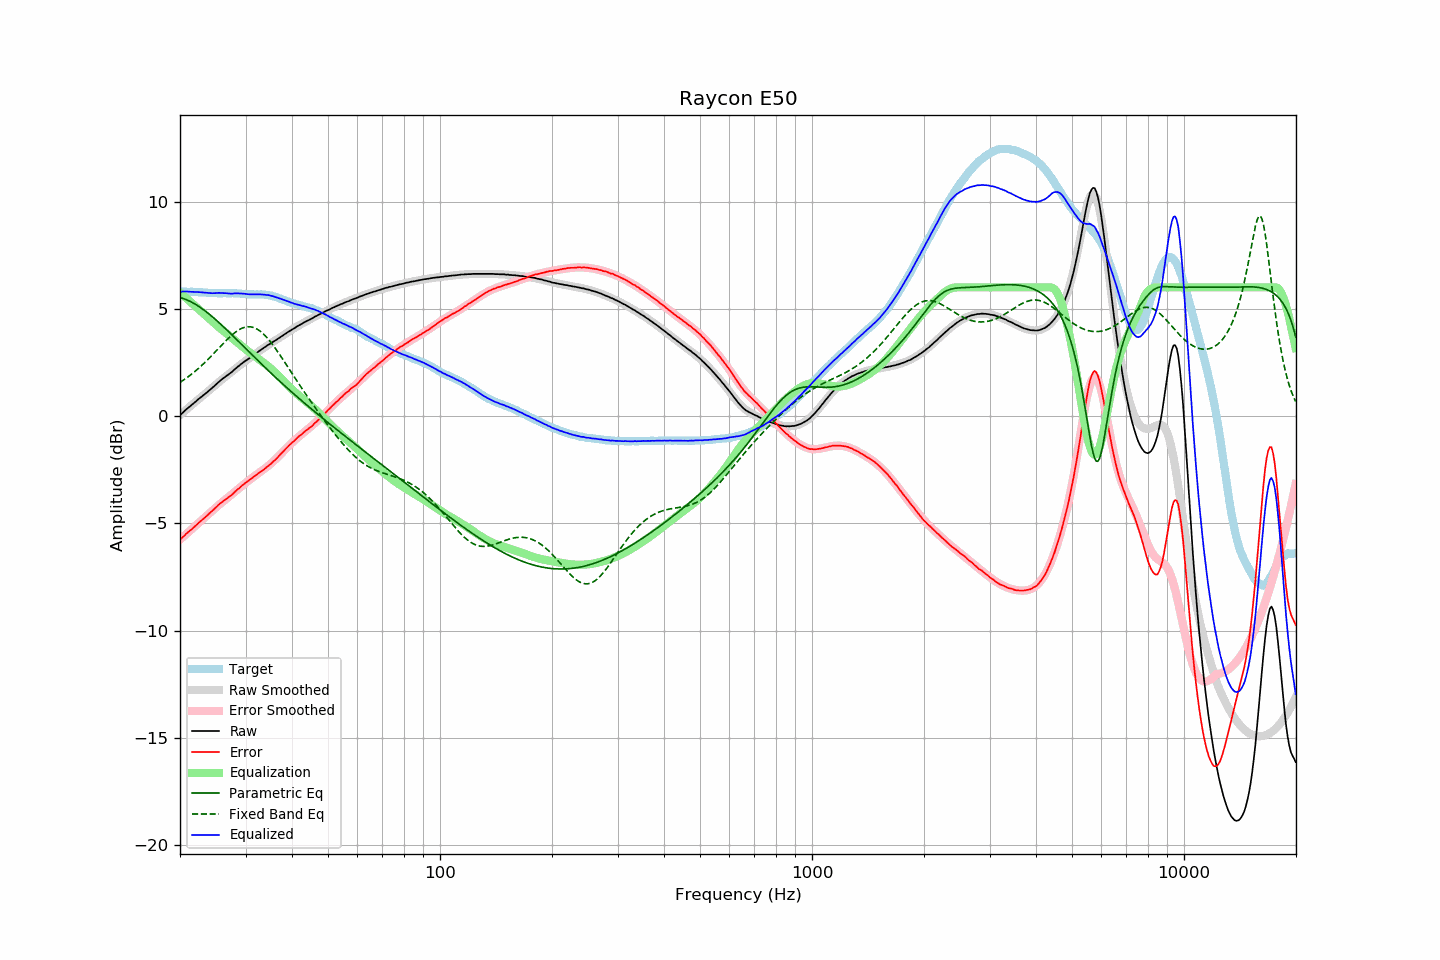

The table this chart was drawn from, first rows:
frequency, raw, error, smoothed, error_smoothed, equalization, parametric_eq, fixed_band_eq, equalized_raw, equalized_smoothed, target
20.00, 0.03, -5.78, 0.05, -5.76, 5.76, 5.53, 1.57, 5.79, 5.81, 5.81
20.20, 0.11, -5.70, 0.11, -5.69, 5.69, 5.51, 1.62, 5.80, 5.81, 5.81
20.40, 0.18, -5.62, 0.18, -5.63, 5.63, 5.48, 1.67, 5.81, 5.80, 5.80
20.61, 0.25, -5.56, 0.24, -5.56, 5.56, 5.46, 1.72, 5.81, 5.80, 5.80
20.81, 0.32, -5.47, 0.31, -5.49, 5.49, 5.43, 1.77, 5.81, 5.80, 5.79
21.02, 0.38, -5.41, 0.37, -5.43, 5.43, 5.39, 1.83, 5.80, 5.80, 5.79
21.23, 0.44, -5.35, 0.44, -5.36, 5.36, 5.36, 1.88, 5.80, 5.79, 5.79
21.44, 0.50, -5.30, 0.50, -5.29, 5.29, 5.32, 1.94, 5.79, 5.79, 5.80
21.66, 0.57, -5.22, 0.56, -5.22, 5.22, 5.28, 2.00, 5.79, 5.79, 5.79
21.87, 0.63, -5.16, 0.63, -5.16, 5.16, 5.24, 2.06, 5.79, 5.79, 5.79
22.09, 0.69, -5.09, 0.69, -5.09, 5.09, 5.19, 2.13, 5.78, 5.78, 5.78
22.31, 0.76, -5.02, 0.75, -5.02, 5.02, 5.15, 2.19, 5.78, 5.78, 5.78
22.54, 0.82, -4.95, 0.81, -4.96, 4.96, 5.10, 2.26, 5.78, 5.77, 5.77
22.76, 0.88, -4.89, 0.88, -4.89, 4.89, 5.05, 2.32, 5.77, 5.77, 5.77
22.99, 0.94, -4.83, 0.94, -4.83, 4.83, 4.99, 2.39, 5.77, 5.77, 5.77
23.22, 1.00, -4.76, 1.00, -4.76, 4.76, 4.94, 2.47, 5.76, 5.76, 5.76
23.45, 1.06, -4.70, 1.06, -4.69, 4.69, 4.88, 2.54, 5.75, 5.75, 5.76
23.69, 1.12, -4.63, 1.13, -4.62, 4.62, 4.82, 2.61, 5.74, 5.75, 5.75
23.92, 1.18, -4.56, 1.19, -4.55, 4.55, 4.76, 2.69, 5.73, 5.74, 5.74
24.16, 1.25, -4.49, 1.26, -4.48, 4.48, 4.70, 2.76, 5.73, 5.74, 5.74
24.40, 1.31, -4.43, 1.32, -4.42, 4.42, 4.64, 2.84, 5.73, 5.74, 5.74
24.65, 1.38, -4.36, 1.39, -4.35, 4.35, 4.57, 2.92, 5.73, 5.73, 5.74
24.89, 1.45, -4.28, 1.45, -4.28, 4.28, 4.51, 3.00, 5.73, 5.73, 5.73
25.14, 1.52, -4.21, 1.51, -4.22, 4.22, 4.44, 3.08, 5.74, 5.73, 5.73
25.39, 1.59, -4.13, 1.57, -4.15, 4.15, 4.37, 3.16, 5.75, 5.73, 5.72
25.65, 1.65, -4.07, 1.64, -4.09, 4.09, 4.31, 3.24, 5.74, 5.73, 5.72
25.91, 1.71, -4.01, 1.70, -4.03, 4.03, 4.24, 3.32, 5.74, 5.73, 5.72
26.16, 1.77, -3.96, 1.76, -3.97, 3.97, 4.17, 3.39, 5.74, 5.73, 5.73
26.43, 1.82, -3.91, 1.82, -3.91, 3.91, 4.10, 3.47, 5.73, 5.73, 5.73
26.69, 1.88, -3.85, 1.88, -3.85, 3.85, 4.02, 3.55, 5.73, 5.73, 5.73
26.96, 1.93, -3.80, 1.94, -3.79, 3.79, 3.95, 3.62, 5.71, 5.73, 5.73
27.23, 1.99, -3.74, 2.00, -3.73, 3.73, 3.88, 3.69, 5.71, 5.73, 5.73
27.50, 2.04, -3.69, 2.06, -3.66, 3.66, 3.81, 3.76, 5.70, 5.73, 5.73
27.77, 2.11, -3.62, 2.12, -3.60, 3.60, 3.73, 3.82, 5.71, 5.72, 5.73
28.05, 2.18, -3.54, 2.18, -3.54, 3.54, 3.66, 3.89, 5.72, 5.72, 5.72
28.33, 2.24, -3.48, 2.24, -3.48, 3.48, 3.59, 3.94, 5.72, 5.72, 5.72
28.62, 2.31, -3.40, 2.30, -3.42, 3.42, 3.51, 3.99, 5.73, 5.71, 5.71
28.90, 2.36, -3.36, 2.36, -3.35, 3.35, 3.44, 4.04, 5.71, 5.71, 5.72
29.19, 2.43, -3.28, 2.41, -3.29, 3.29, 3.36, 4.08, 5.72, 5.71, 5.71
29.48, 2.48, -3.22, 2.47, -3.23, 3.23, 3.29, 4.11, 5.71, 5.70, 5.70
29.78, 2.54, -3.16, 2.53, -3.17, 3.17, 3.22, 4.13, 5.71, 5.70, 5.69
30.08, 2.59, -3.10, 2.59, -3.11, 3.11, 3.14, 4.15, 5.69, 5.69, 5.69
30.38, 2.64, -3.04, 2.64, -3.05, 3.05, 3.07, 4.16, 5.68, 5.69, 5.68
30.68, 2.69, -2.99, 2.70, -2.99, 2.99, 2.99, 4.16, 5.68, 5.69, 5.68
30.99, 2.74, -2.94, 2.75, -2.93, 2.93, 2.92, 4.16, 5.67, 5.68, 5.68
31.30, 2.80, -2.88, 2.80, -2.88, 2.88, 2.84, 4.14, 5.68, 5.68, 5.68
31.61, 2.85, -2.82, 2.86, -2.82, 2.82, 2.77, 4.12, 5.67, 5.68, 5.67
31.93, 2.91, -2.76, 2.91, -2.77, 2.77, 2.70, 4.09, 5.68, 5.68, 5.67
32.24, 2.96, -2.72, 2.96, -2.71, 2.71, 2.62, 4.05, 5.67, 5.68, 5.68
32.57, 3.02, -2.65, 3.01, -2.66, 2.66, 2.55, 4.00, 5.68, 5.67, 5.67
32.89, 3.07, -2.61, 3.07, -2.61, 2.61, 2.48, 3.95, 5.68, 5.67, 5.68
33.22, 3.12, -2.55, 3.12, -2.55, 2.55, 2.40, 3.89, 5.67, 5.67, 5.67
33.55, 3.17, -2.50, 3.17, -2.49, 2.49, 2.33, 3.82, 5.66, 5.66, 5.67
33.89, 3.22, -2.44, 3.22, -2.44, 2.44, 2.26, 3.75, 5.65, 5.66, 5.66
34.23, 3.27, -2.38, 3.27, -2.38, 2.38, 2.19, 3.66, 5.64, 5.65, 5.65
34.57, 3.33, -2.31, 3.32, -2.31, 2.31, 2.12, 3.58, 5.64, 5.63, 5.64
34.92, 3.37, -2.25, 3.37, -2.25, 2.25, 2.05, 3.49, 5.62, 5.62, 5.62
35.27, 3.42, -2.20, 3.42, -2.19, 2.19, 1.98, 3.39, 5.60, 5.60, 5.62
35.62, 3.47, -2.11, 3.47, -2.12, 2.12, 1.90, 3.29, 5.59, 5.58, 5.58
35.97, 3.51, -2.06, 3.52, -2.05, 2.05, 1.83, 3.19, 5.56, 5.56, 5.57
... 635 more rows
